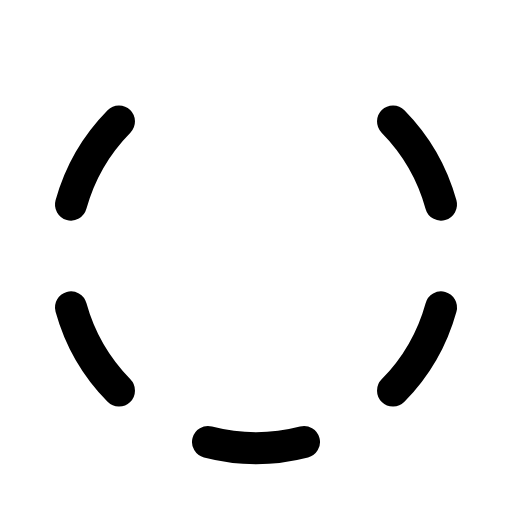
t = 0.00 s
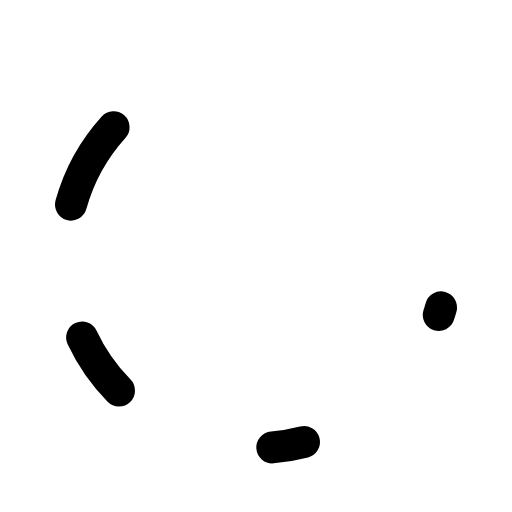
t = 1.50 s
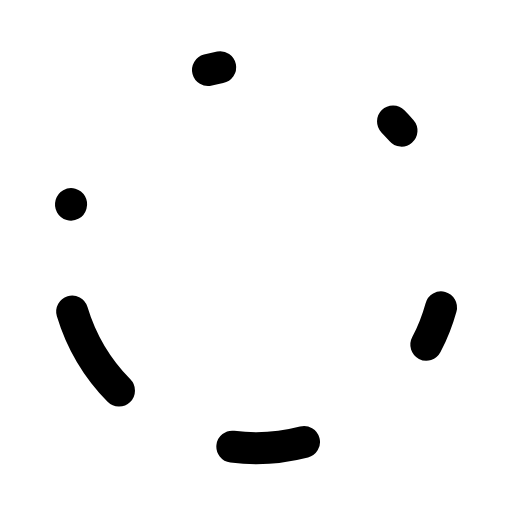
t = 1.88 s
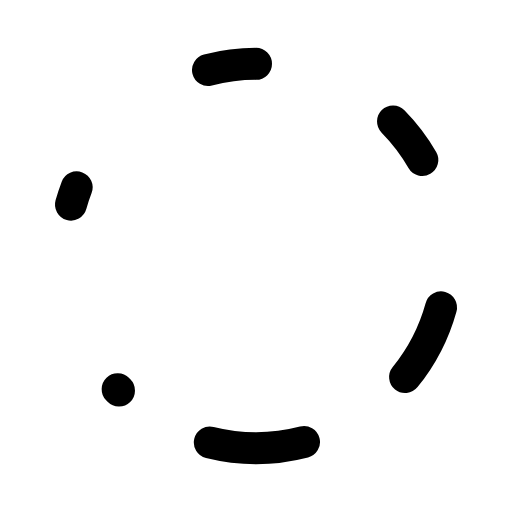
t = 2.25 s
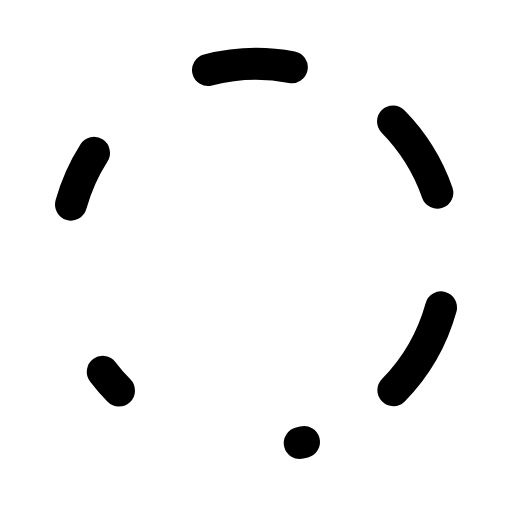
t = 2.63 s

The animated SVG that drew these frames (rendered in a browser with its animation timeline set to each time). Animation: 1 CSS @keyframes rule; one cycle of 3.00 s, repeats indefinitely.

<svg xmlns="http://www.w3.org/2000/svg" viewBox="0 0 256 256">
  <style>
    .draw-line {
      stroke-dasharray: 1;
      stroke-dashoffset: 0;
    }
    svg:hover .draw-line {
      animation: phosphor-draw-in 1.5s ease-in-out infinite;
    }
    @keyframes phosphor-draw-in {
      0%   { stroke-dashoffset: 1; }
      100% { stroke-dashoffset: 0; }
    }
  </style><rect width="256" height="256" fill="none"/><path d="M104,35a95.51,95.51,0,0,1,48,0" fill="none" stroke="currentColor" stroke-linecap="round" stroke-linejoin="round" stroke-width="16" class="draw-line" pathLength="1" style="animation-delay: 0s"/><path d="M35.49,102.3a95.54,95.54,0,0,1,24-41.56" fill="none" stroke="currentColor" stroke-linecap="round" stroke-linejoin="round" stroke-width="16" class="draw-line" pathLength="1" style="animation-delay: 0.3s"/><path d="M59.49,195.27a95.54,95.54,0,0,1-24-41.58" fill="none" stroke="currentColor" stroke-linecap="round" stroke-linejoin="round" stroke-width="16" class="draw-line" pathLength="1" style="animation-delay: 0.6s"/><path d="M152,221a95.51,95.51,0,0,1-48,0" fill="none" stroke="currentColor" stroke-linecap="round" stroke-linejoin="round" stroke-width="16" class="draw-line" pathLength="1" style="animation-delay: 0.9s"/><path d="M220.51,153.7a95.54,95.54,0,0,1-24,41.56" fill="none" stroke="currentColor" stroke-linecap="round" stroke-linejoin="round" stroke-width="16" class="draw-line" pathLength="1" style="animation-delay: 1.2s"/><path d="M196.51,60.73a95.54,95.54,0,0,1,24,41.58" fill="none" stroke="currentColor" stroke-linecap="round" stroke-linejoin="round" stroke-width="16" class="draw-line" pathLength="1" style="animation-delay: 1.5s"/></svg>
